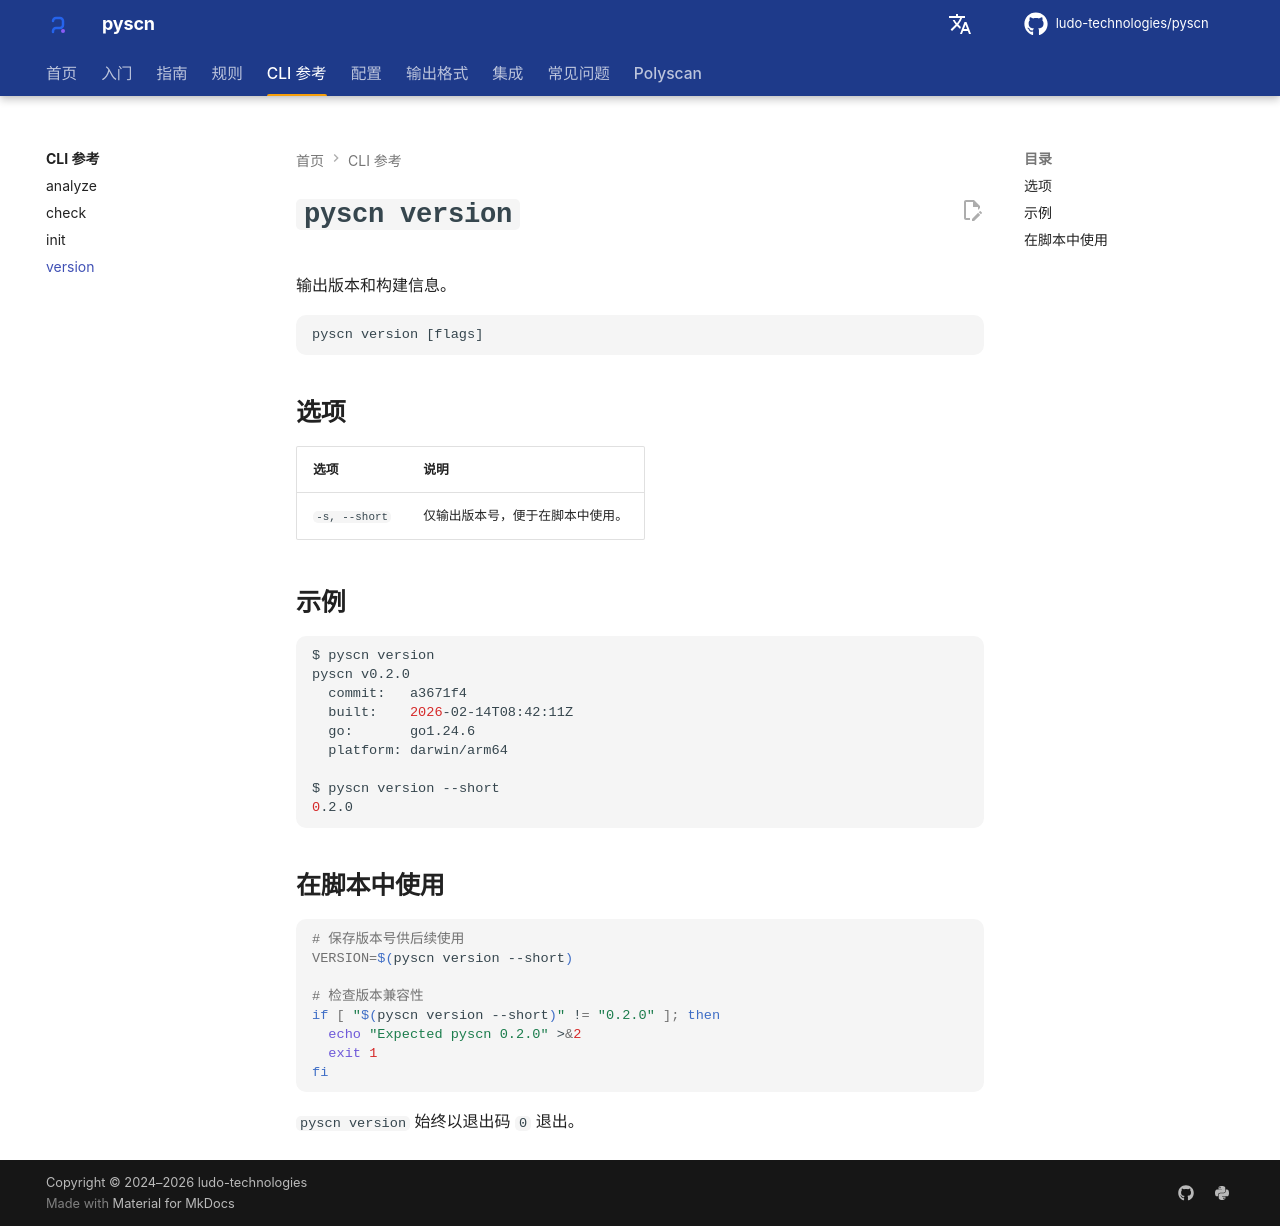

repository: ludo-technologies/pyscn · page: zh/cli/version/index.html · generator: mkdocs

# `pyscn version`

输出版本和构建信息。

```text
pyscn version [flags]
```

## 选项

| 选项 | 说明 |
| --- | --- |
| `-s, --short` | 仅输出版本号，便于在脚本中使用。 |

## 示例

```bash
$ pyscn version
pyscn v0.2.0
  commit:   a3671f4
  built:    2026-02-14T08:42:11Z
  go:       go1.24.6
  platform: darwin/arm64

$ pyscn version --short
0.2.0
```

## 在脚本中使用

```bash
# 保存版本号供后续使用
VERSION=$(pyscn version --short)

# 检查版本兼容性
if [ "$(pyscn version --short)" != "0.2.0" ]; then
  echo "Expected pyscn 0.2.0" >&2
  exit 1
fi
```

`pyscn version` 始终以退出码 `0` 退出。
